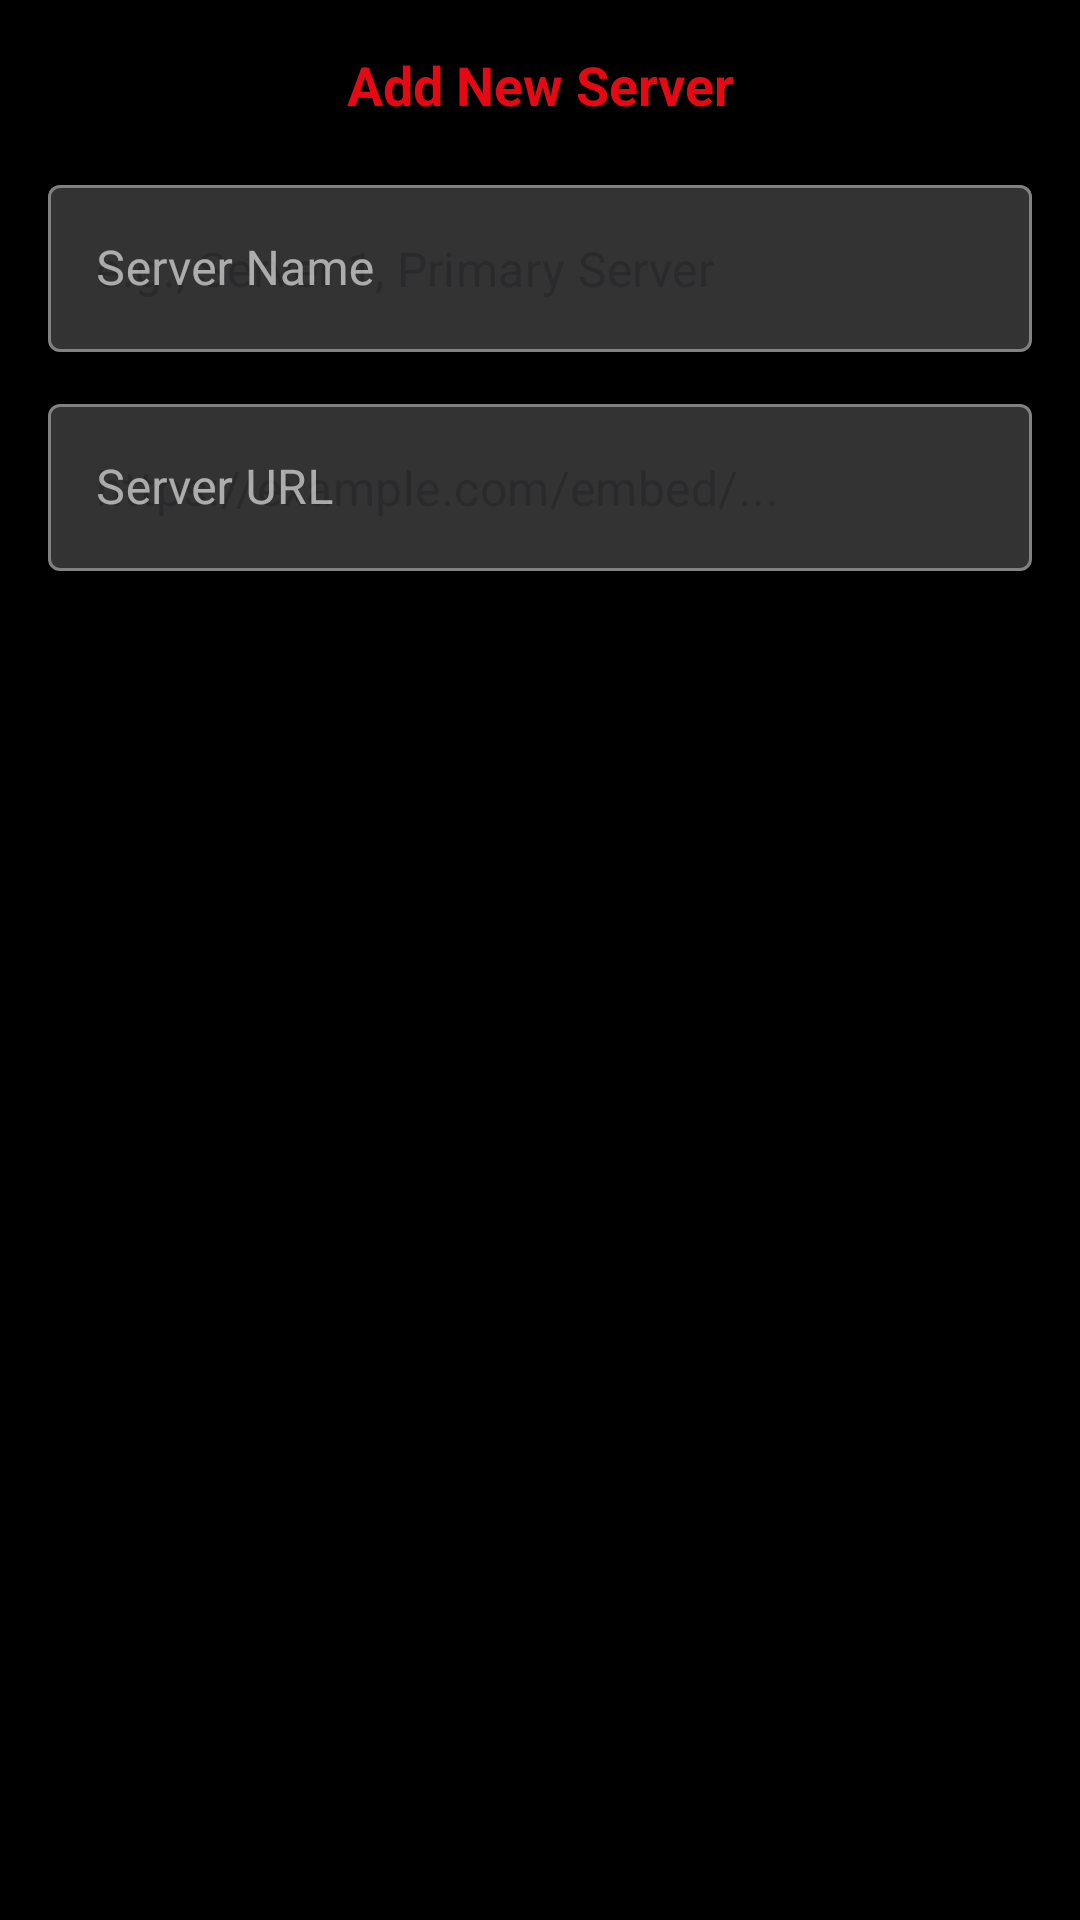

The Android layout XML behind this screen, and the referenced resources:
<!-- AndroidManifest.xml: application theme Theme.CineCraze -->
<!-- res/layout/dialog_add_server.xml -->
<?xml version="1.0" encoding="utf-8"?>
<LinearLayout xmlns:android="http://schemas.android.com/apk/res/android"
    xmlns:app="http://schemas.android.com/apk/res-auto"
    android:layout_width="match_parent"
    android:layout_height="wrap_content"
    android:orientation="vertical"
    android:padding="16dp">

    <TextView
        android:layout_width="match_parent"
        android:layout_height="wrap_content"
        android:layout_marginBottom="16dp"
        android:text="Add New Server"
        android:textColor="@color/netflix_red"
        android:textSize="18sp"
        android:textStyle="bold"
        android:gravity="center" />

    
    <com.google.android.material.textfield.TextInputLayout
        android:layout_width="match_parent"
        android:layout_height="wrap_content"
        android:layout_marginBottom="12dp"
        android:hint="Server Name"
        app:boxBackgroundColor="@color/netflix_light_gray"
        style="@style/Widget.MaterialComponents.TextInputLayout.OutlinedBox">

        <com.google.android.material.textfield.TextInputEditText
            android:id="@+id/server_name"
            android:layout_width="match_parent"
            android:layout_height="wrap_content"
            android:inputType="text"
            android:hint="e.g., Server 1, Primary Server" />

    </com.google.android.material.textfield.TextInputLayout>

    
    <com.google.android.material.textfield.TextInputLayout
        android:layout_width="match_parent"
        android:layout_height="wrap_content"
        android:hint="Server URL"
        app:boxBackgroundColor="@color/netflix_light_gray"
        style="@style/Widget.MaterialComponents.TextInputLayout.OutlinedBox">

        <com.google.android.material.textfield.TextInputEditText
            android:id="@+id/server_url"
            android:layout_width="match_parent"
            android:layout_height="wrap_content"
            android:inputType="textUri"
            android:hint="https://example.com/embed/..." />

    </com.google.android.material.textfield.TextInputLayout>

</LinearLayout>
<!-- resources referenced by this layout -->
<resources>
  <color name="netflix_light_gray">#FF333333</color>
  <color name="netflix_red">#FFE50914</color>
  <color name="netflix_red_dark">#FFB81D00</color>
  <color name="netflix_text_white">#FFFFFFFF</color>
  <color name="netflix_black">#FF000000</color>
  <color name="netflix_dark_gray">#FF141414</color>
  <color name="netflix_text_gray">#FFB3B3B3</color>
  <color name="netflix_medium_gray">#FF1F1F1F</color>
  <style name="TextAppearance.CineCraze.HeadlineLarge" parent="TextAppearance.Material3.HeadlineLarge">
          <item name="android:textColor">@color/netflix_text_white</item>
          <item name="android:textStyle">bold</item>
      </style>
  <style name="TextAppearance.CineCraze.HeadlineMedium" parent="TextAppearance.Material3.HeadlineMedium">
          <item name="android:textColor">@color/netflix_text_white</item>
          <item name="android:textStyle">bold</item>
      </style>
  <style name="TextAppearance.CineCraze.HeadlineSmall" parent="TextAppearance.Material3.HeadlineSmall">
          <item name="android:textColor">@color/netflix_text_white</item>
          <item name="android:textStyle">bold</item>
      </style>
  <style name="TextAppearance.CineCraze.BodyLarge" parent="TextAppearance.Material3.BodyLarge">
          <item name="android:textColor">@color/netflix_text_white</item>
      </style>
  <style name="TextAppearance.CineCraze.BodyMedium" parent="TextAppearance.Material3.BodyMedium">
          <item name="android:textColor">@color/netflix_text_white</item>
      </style>
  <style name="TextAppearance.CineCraze.BodySmall" parent="TextAppearance.Material3.BodySmall">
          <item name="android:textColor">@color/netflix_text_gray</item>
      </style>
  <style name="TextAppearance.CineCraze.LabelLarge" parent="TextAppearance.Material3.LabelLarge">
          <item name="android:textColor">@color/netflix_text_white</item>
      </style>
  <style name="TextAppearance.CineCraze.LabelMedium" parent="TextAppearance.Material3.LabelMedium">
          <item name="android:textColor">@color/netflix_text_white</item>
      </style>
  <style name="TextAppearance.CineCraze.LabelSmall" parent="TextAppearance.Material3.LabelSmall">
          <item name="android:textColor">@color/netflix_text_gray</item>
      </style>
</resources>
